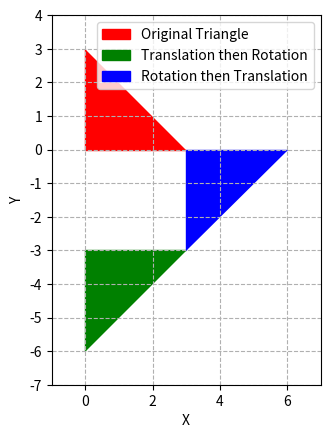

Recreate this plot in Python.
import numpy as np
import matplotlib.pyplot as plt
from matplotlib.patches import Polygon

# Define the coordinates for the triangles
tr1 = np.array([[0,3], [0,0], [3,0]])       # Original
tr2 = np.array([[0,-6], [0,-3], [3,-3]])    # Translation -> Rotation
tr3 = np.array([[3,-3], [3,0], [6,0]])      # Rotation -> Translation

# Plot the triangles
p1 = Polygon(tr1, closed=False, color="r")
p2 = Polygon(tr2, closed=False, color="g")
p3 = Polygon(tr3, closed=False, color="b")
ax = plt.gca()
ax.add_patch(p1)
p1.set(label="Original Triangle")
ax.add_patch(p2)    
p2.set(label="Translation then Rotation")                                                                                                
ax.add_patch(p3)
p3.set(label="Rotation then Translation")
ax.legend()
ax.set_xlim(-1, 7)
ax.set_ylim(-7, 4)
plt.yticks(np.arange(-7,5))
ax.set_aspect('equal')
plt.grid(linestyle="--")
plt.xlabel("X")
plt.ylabel("Y")
plt.show()